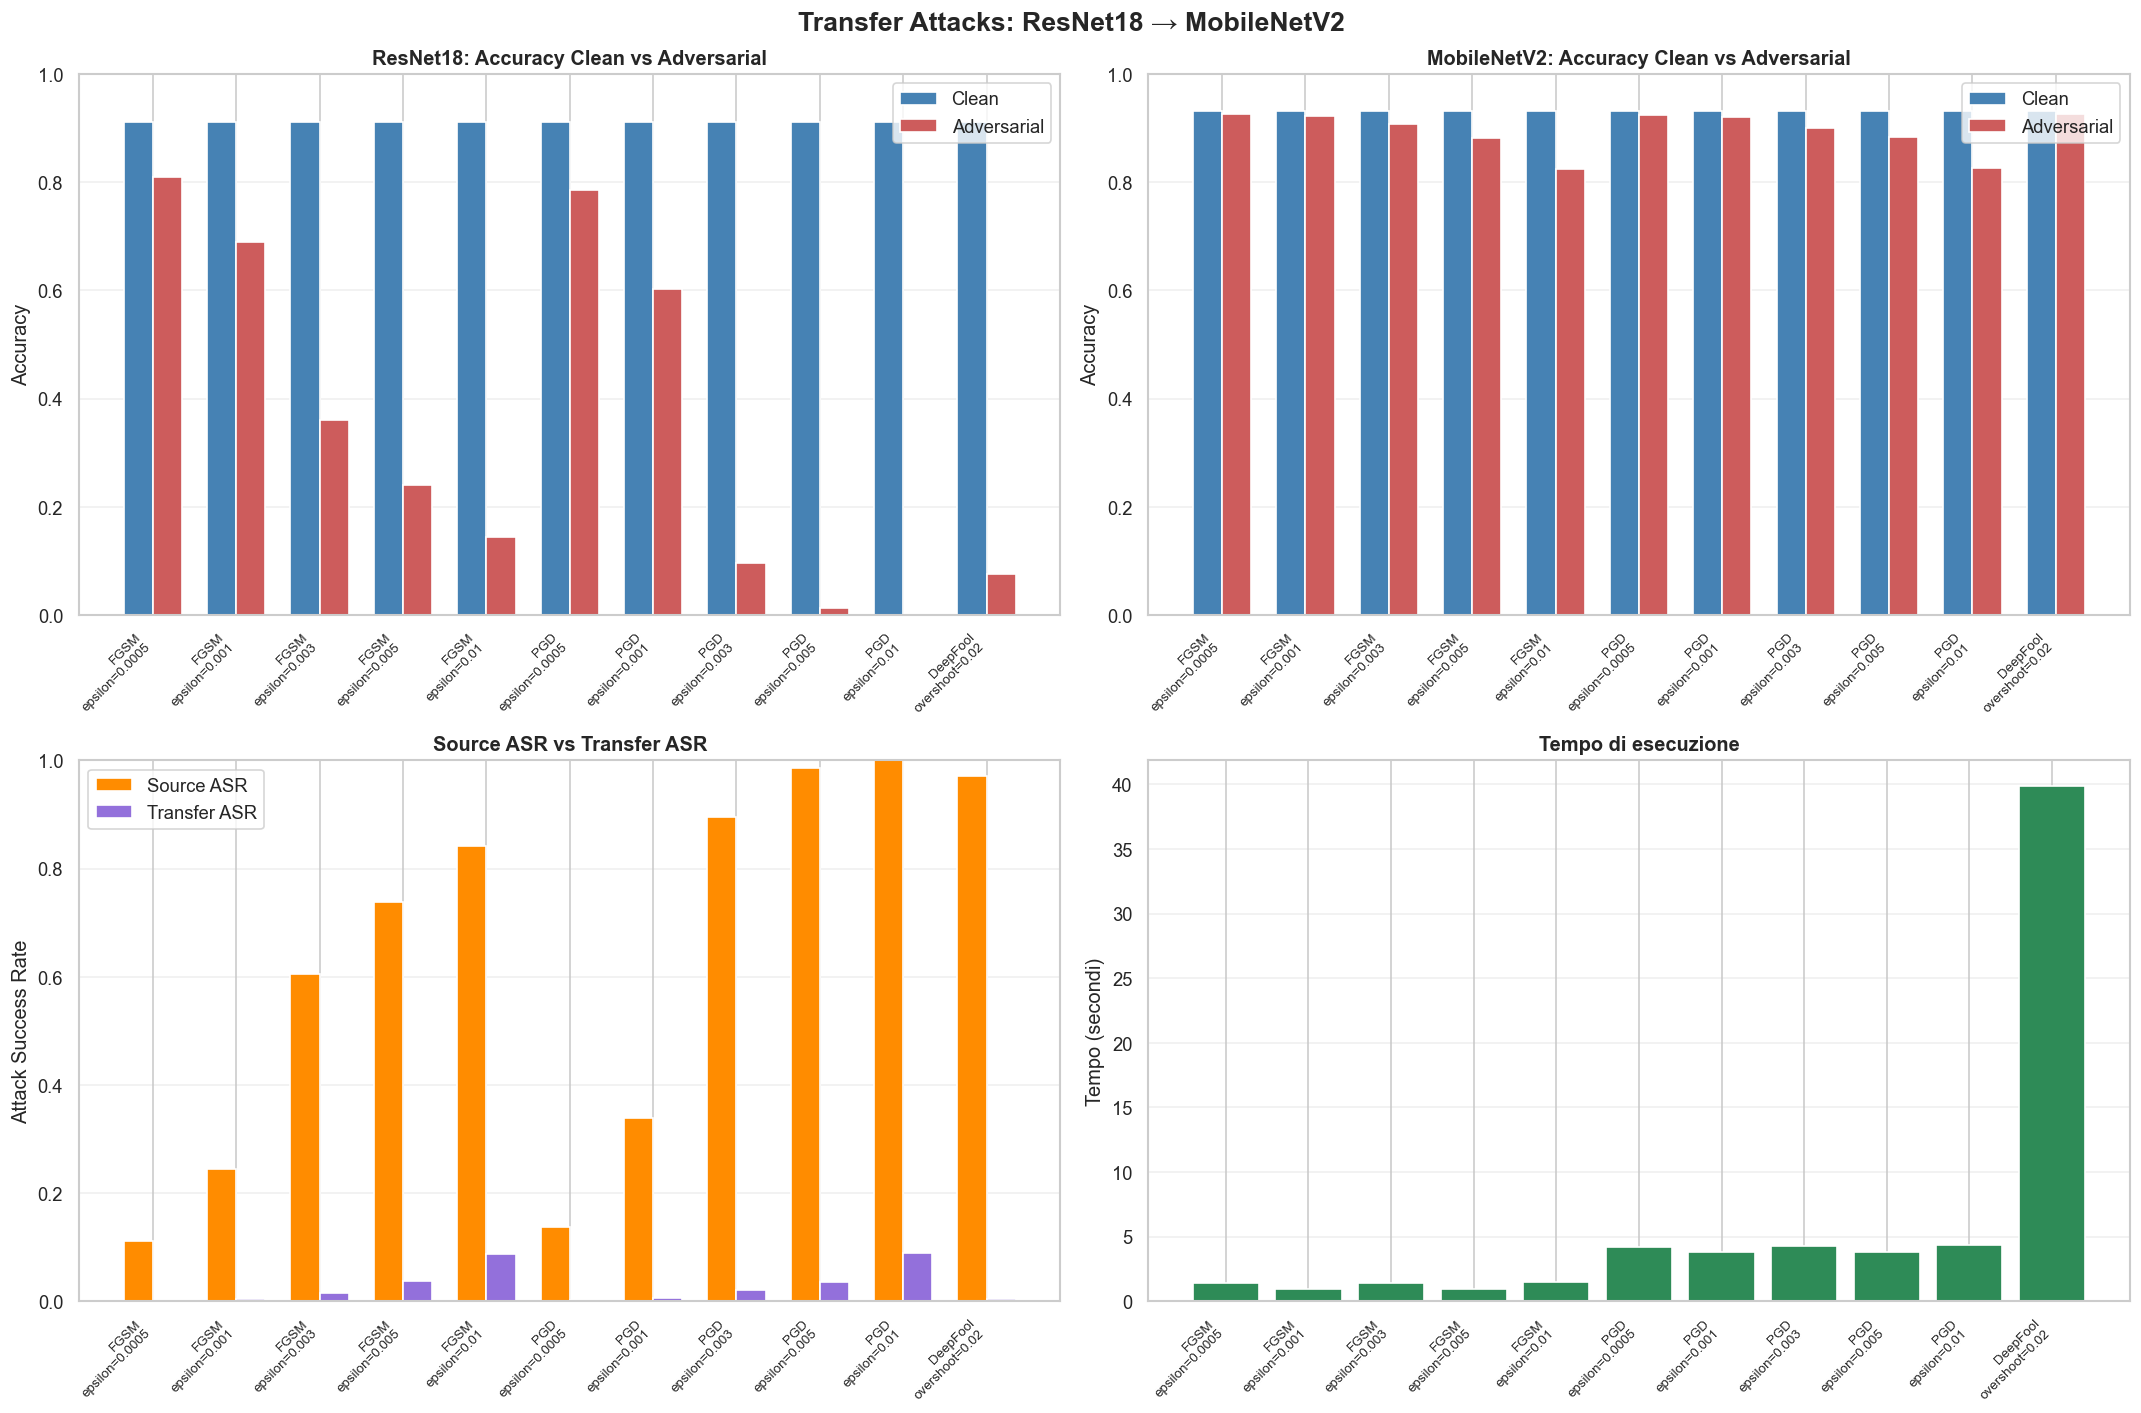

Source data for this figure (header and first rows):
attack, setting, source_model, target_model, epsilon, alpha, num_steps, overshoot, max_iter, source_clean_accuracy, target_clean_accuracy, source_adv_accuracy, target_adv_accuracy, source_accuracy_drop, target_accuracy_drop, source_asr, transfer_asr, mean_l2, mean_linf, time_s
FGSM, black-box transfer, ResNet18, MobileNetV2, 0.0005, , , , , 0.9118, 0.9309, 0.8096, 0.9259, 0.1022, 0.00501, 0.1121, 0.001135, 0.1895, 0.0005, 1.409
FGSM, black-box transfer, ResNet18, MobileNetV2, 0.001, , , , , 0.9118, 0.9309, 0.6894, 0.9228, 0.2224, 0.008016, 0.244, 0.003405, 0.379, 0.001, 0.9256
FGSM, black-box transfer, ResNet18, MobileNetV2, 0.003, , , , , 0.9118, 0.9309, 0.3597, 0.9068, 0.5521, 0.02405, 0.6055, 0.01589, 1.137, 0.003, 1.431
FGSM, black-box transfer, ResNet18, MobileNetV2, 0.005, , , , , 0.9118, 0.9309, 0.2395, 0.8818, 0.6723, 0.0491, 0.7374, 0.03746, 1.89, 0.005, 0.9756
FGSM, black-box transfer, ResNet18, MobileNetV2, 0.01, , , , , 0.9118, 0.9309, 0.1443, 0.8236, 0.7675, 0.1072, 0.8418, 0.0874, 3.765, 0.01, 1.478
PGD, black-box transfer, ResNet18, MobileNetV2, 0.0005, 0.000125, 10.0, , , 0.9118, 0.9309, 0.7866, 0.9248, 0.1253, 0.006012, 0.1374, 0.00227, 0.1796, 0.0005, 4.191
PGD, black-box transfer, ResNet18, MobileNetV2, 0.001, 0.00025, 10.0, , , 0.9118, 0.9309, 0.6022, 0.9208, 0.3096, 0.01002, 0.3396, 0.005675, 0.3508, 0.001, 3.805
PGD, black-box transfer, ResNet18, MobileNetV2, 0.003, 0.00075, 10.0, , , 0.9118, 0.9309, 0.09619, 0.9008, 0.8156, 0.03006, 0.8945, 0.02043, 0.9854, 0.003, 4.237
PGD, black-box transfer, ResNet18, MobileNetV2, 0.005, 0.00125, 10.0, , , 0.9118, 0.9309, 0.01202, 0.8838, 0.8998, 0.04709, 0.9868, 0.03519, 1.563, 0.005, 3.824
PGD, black-box transfer, ResNet18, MobileNetV2, 0.01, 0.0025, 10.0, , , 0.9118, 0.9309, 0.0, 0.8267, 0.9118, 0.1042, 1.0, 0.08854, 2.873, 0.01, 4.348
DeepFool, black-box transfer, ResNet18, MobileNetV2, , , , 0.02, 50.0, 0.9118, 0.9309, 0.07515, 0.9269, 0.8367, 0.004008, 0.9703, 0.00454, 0.4063, 0.01602, 39.87
